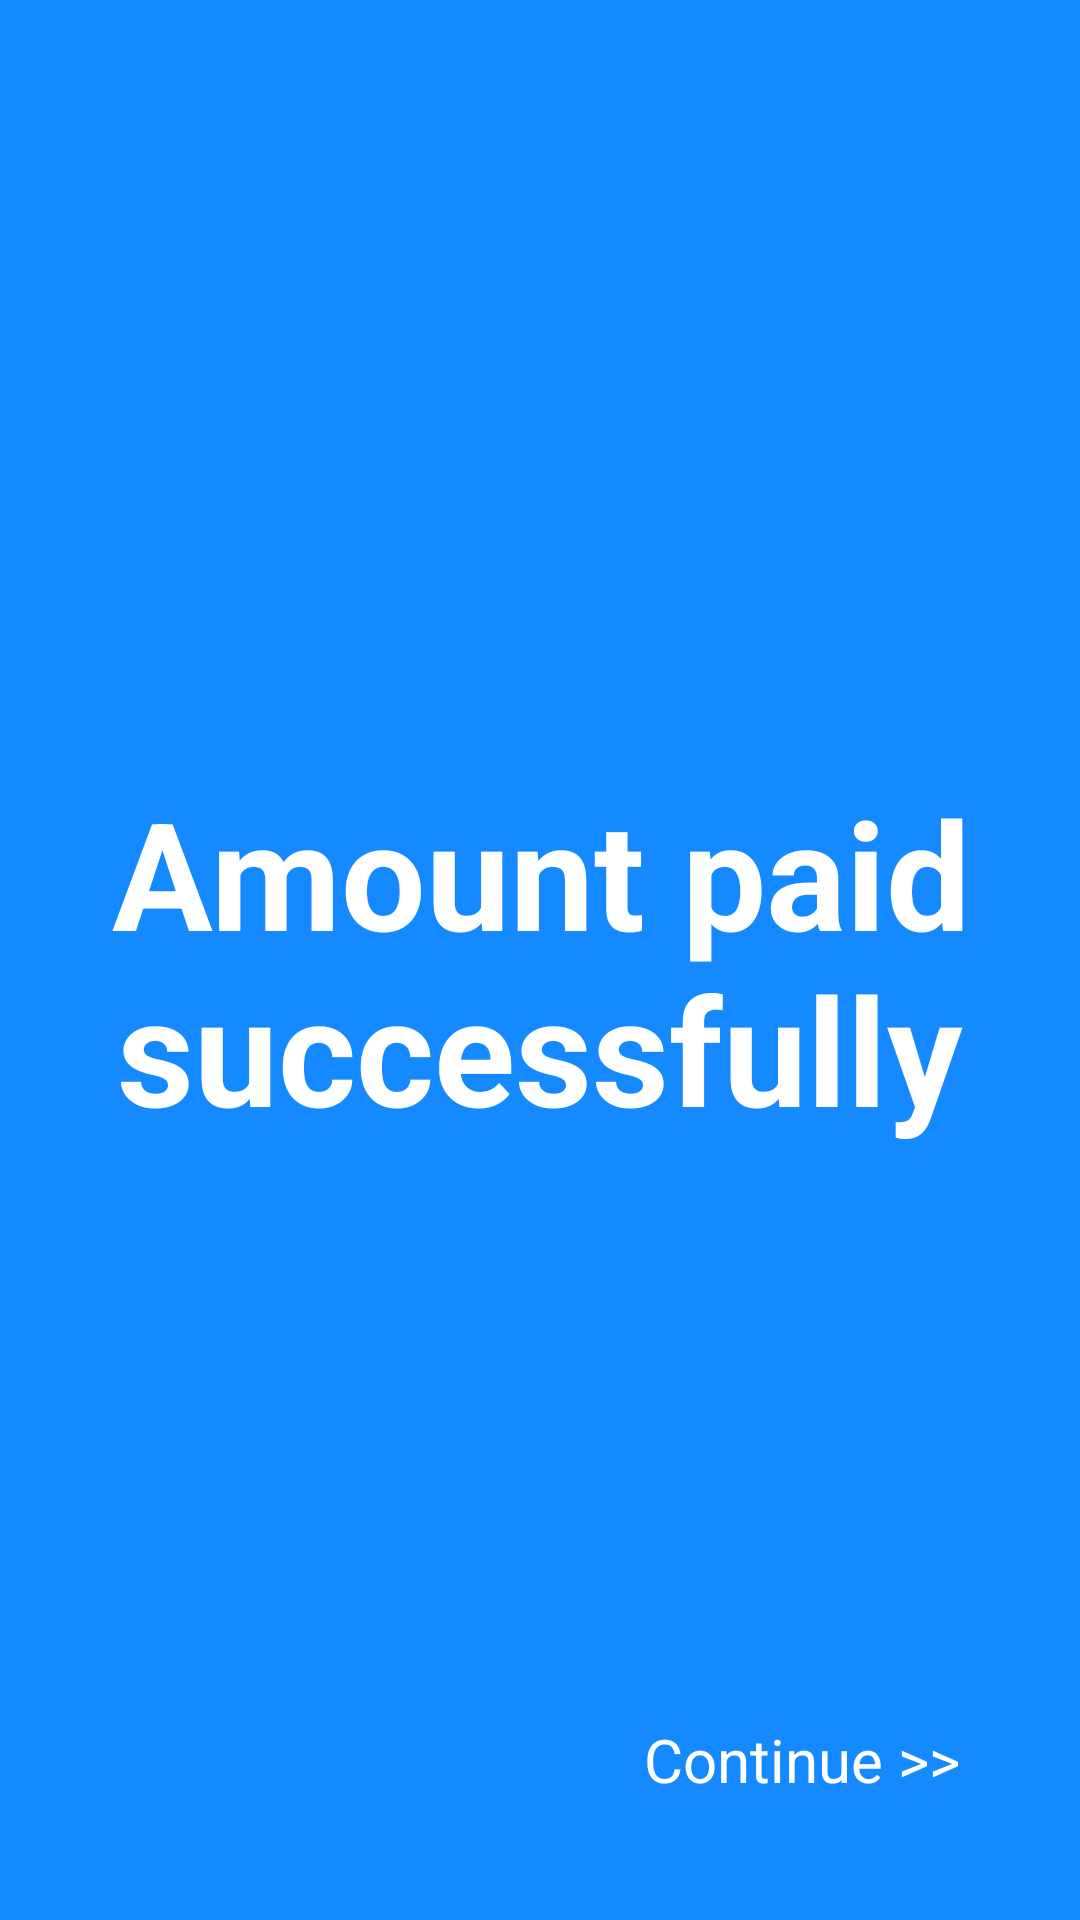

Write the Android layout XML for this screen, with the resource values it uses.
<!-- AndroidManifest.xml: application theme Theme.EventGuideApp -->
<!-- res/layout/activity_newpage.xml -->
<?xml version="1.0" encoding="utf-8"?>
<RelativeLayout xmlns:android="http://schemas.android.com/apk/res/android"
    xmlns:app="http://schemas.android.com/apk/res-auto"
    xmlns:tools="http://schemas.android.com/tools"
    android:layout_width="match_parent"
    android:layout_height="match_parent"
    android:background="#1589ff"
    tools:context=".Newpage">


    <TextView
        android:id="@+id/textView5"
        android:layout_width="wrap_content"
        android:layout_height="wrap_content"
        android:text="Amount paid successfully"
        android:textColor="@color/white"
        android:textStyle="bold"
        android:textSize="50dp"
        android:textAlignment="center"
        android:layout_centerInParent="true"
        android:layout_centerHorizontal="true"
        />

    <TextView
        android:id="@+id/txt_Clickproceed"
        android:layout_width="wrap_content"
        android:layout_height="wrap_content"
        android:text="Continue >>"
        android:textSize="20dp"
        android:textColor="@color/white"
        android:layout_alignParentBottom="true"
        android:layout_alignParentEnd="true"
        android:layout_margin="40dp"
        android:onClick="onClick"/>
</RelativeLayout>
<!-- resources referenced by this layout -->
<resources>
  <color name="white">#FFFFFFFF</color>
  <style name="Theme.EventGuideApp" parent="Base.Theme.EventGuideApp" />
  <style name="Base.Theme.EventGuideApp" parent="Theme.Material3.DayNight.NoActionBar">
          
          
      </style>
</resources>
